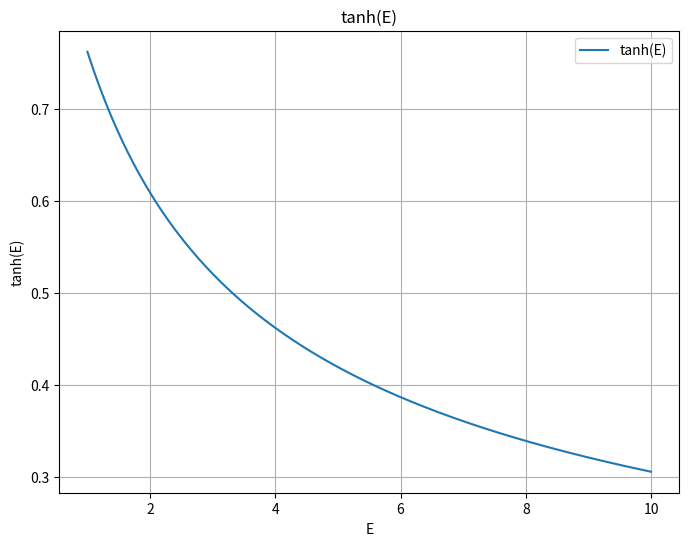

The script that saved this image:
import numpy as np
import matplotlib.pyplot as plt

# tanh関数の定義
def tanh(E):
    return np.tanh(1/np.sqrt(E))

# -10から10までの値の範囲を生成
E = np.linspace(1, 10, 400)

# 範囲内の各値に対してtanhを計算
tanh_E = tanh(E)

# 関数をプロット
plt.figure(figsize=(8, 6))
plt.plot(E, tanh_E, label='tanh(E)')
plt.title('tanh(E)')
plt.xlabel('E')
plt.ylabel('tanh(E)')
plt.grid(True)
plt.legend()
plt.show()
